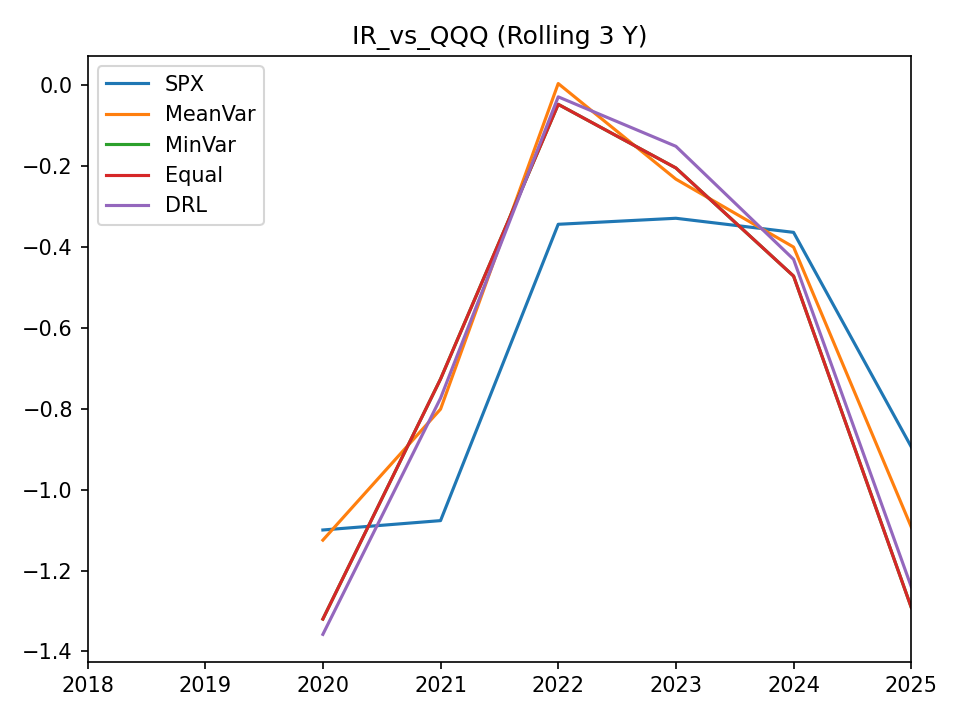

Data behind this chart, as committed beside it:
, SPX, MeanVar, MinVar, Equal, DRL
2018-12-31, , , , , 
2019-12-31, , , , , 
2020-12-31, -1.1, -1.125, -1.32, -1.32, -1.358
2021-12-31, -1.076, -0.8006, -0.7262, -0.7262, -0.7736
2022-12-31, -0.3434, 0.004673, -0.04675, -0.04675, -0.02824
2023-12-31, -0.3286, -0.2318, -0.2041, -0.2041, -0.1506
2024-12-31, -0.3634, -0.3998, -0.4716, -0.4716, -0.4301
2025-12-31, -0.8939, -1.092, -1.291, -1.291, -1.24
